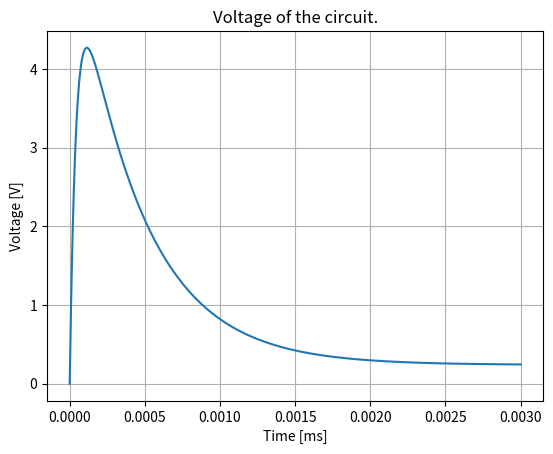

Write the Python code that produced this figure.
# -*- coding: utf-8 -*-
"""
Created on Tue Oct 15 19:00:23 2019

@author: magge
"""
import numpy as np
import matplotlib.pyplot as plt
import math as m

v1 = 0.238
v2 = 5.83
v3 = -6.07

def Vc(t):
    """returns the voltage of the system formula."""
    return v1 + v2*np.exp(-t/(434*10**-6)) + v3*np.exp(-t/(43.9*10**-6))

t = np.linspace(0,3E-3,1000) #time interval between 0 and 3 milliseconds.

plt.plot(t,Vc(t))
plt.grid(True)
plt.title("Voltage of the circuit.")
plt.xlabel("Time [ms]")
plt.ylabel("Voltage [V]")